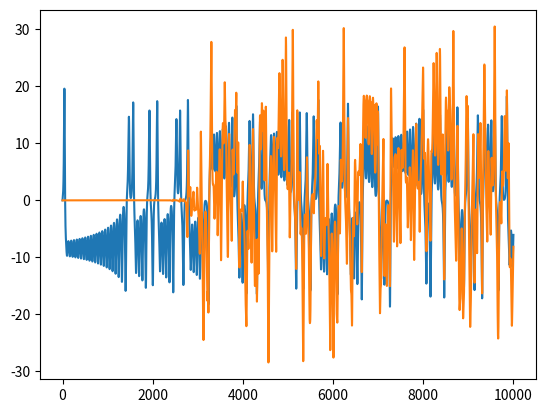

The matplotlib source for this figure:
#!/usr/bin/env python
# coding: utf-8

# # Python Lecture 8: Scientific Computing
# ## Jarret Petrillo copyright 2020
# ## AMS 595

# # Learning Goals
# 
# Review code sample to produce *deterministic chaos*.
# 
# This involves solving *ordinary differential equations*, a hallmark of scientific computation and computational applied mathematics.
# 
# References: S. Pope *Turbulent Flows*, ch. 3
# 

# # Lorenz System of ODEs
# 
# See *Chaos* by James Gleick.  It is a great story how a new branch of mathematics was developed to study the non-linear problems classical physicists ignored.
# 
# *Deterministic* chaos can happen in systems of at least three variables.  Given some starting conditions the outcome after a few steps is *unpredictable*.
# 
# We will see this in action.

# In[36]:


# [redacted]
import numpy as np
from scipy.integrate import odeint
import matplotlib.pyplot as plt
from mpl_toolkits.mplot3d import Axes3D

# Lorenz paramters
sigma, beta, rho = 10, 2.667, 28

def lorenz(state, t, sigma, beta, rho):
    """The Lorenz equations."""
    u, v, w = state # unpack state tuple
    u_new = -sigma*(u - v)
    v_new = rho*u - v - u*w
    w_new = -beta*w + u*v
    return u_new, v_new, w_new # return state tuple


# # Numerical Solutions to ODEs
# 
# A numerical *solution* is not a standard answer from an ODE class.
# 
# Numerical solutions give the *value of the solution function at predetermined points.*
# 
# In this case we specify the times for which we would like the state variables (u,v,w). 

# In[23]:


# 10,000 steps from 0 to 100
times_to_solve = np.linspace(0, 100, 10000) 

print(times_to_solve) 


# In[17]:


help(odeint)


# In[37]:


# initial conditions
u0, v0, w0 = 0, 1, 1.05

f = odeint(lorenz, (u0, v0, w0), times_to_solve, args=(sigma, beta, rho))
u_alltime, v_alltime, w_alltime = f.T

print(type(u_alltime))
print(u_alltime.shape) #10,000 matches number inputs


# In[35]:


plt.plot(u_alltime)


# In[ ]:





# # "A butterfly flapping its wings can cause a hurrican on the other side of the world..."
# 
# This is chaos!
# 
# Small changes in initial conditions can have big effects.
# 
# We test this.
# 

# In[38]:


# first initial conditions 
u0, v0, w0 = 0, 1, 1.05

# new initial conditions
u1, v1, w1 = 0.0000001, 1, 1.05


# In[40]:


f = odeint(lorenz, (u1, v1, w1), times_to_solve, args=(sigma, beta, rho))
u1_alltime, v1_alltime, w1_alltime = f.T


# # Will there be a big difference in u from the first and second initial conditions?
# 
# Mind the difference is 10e-7.
# 
# These types of measurement errors could be anywhere.
# 
# We compare the difference: u_alltime - u1_alltime

# In[41]:


plt.plot(u_alltime-u1_alltime)


# # Result
# 
# For 25 seconds there is no effect.  But, then their is complete differences.
# 
# Compare to the first plot.
# 
# These differences are on the order of magnitude to the original values of u at the initial conditions.

# # Statistical Mechanics
# It is impossible to forecast a chaotic system past a key point in time.  Beyond it, even the smallest changes have wild effects.
# 
# "A solution" is clearly not the goal for studies of chaotic processes because the tiniest measurement error and the solution is a different one.
# 
# Knowing that *many important processes are chaotic*, what do you think the aim of this research should be?
# 
